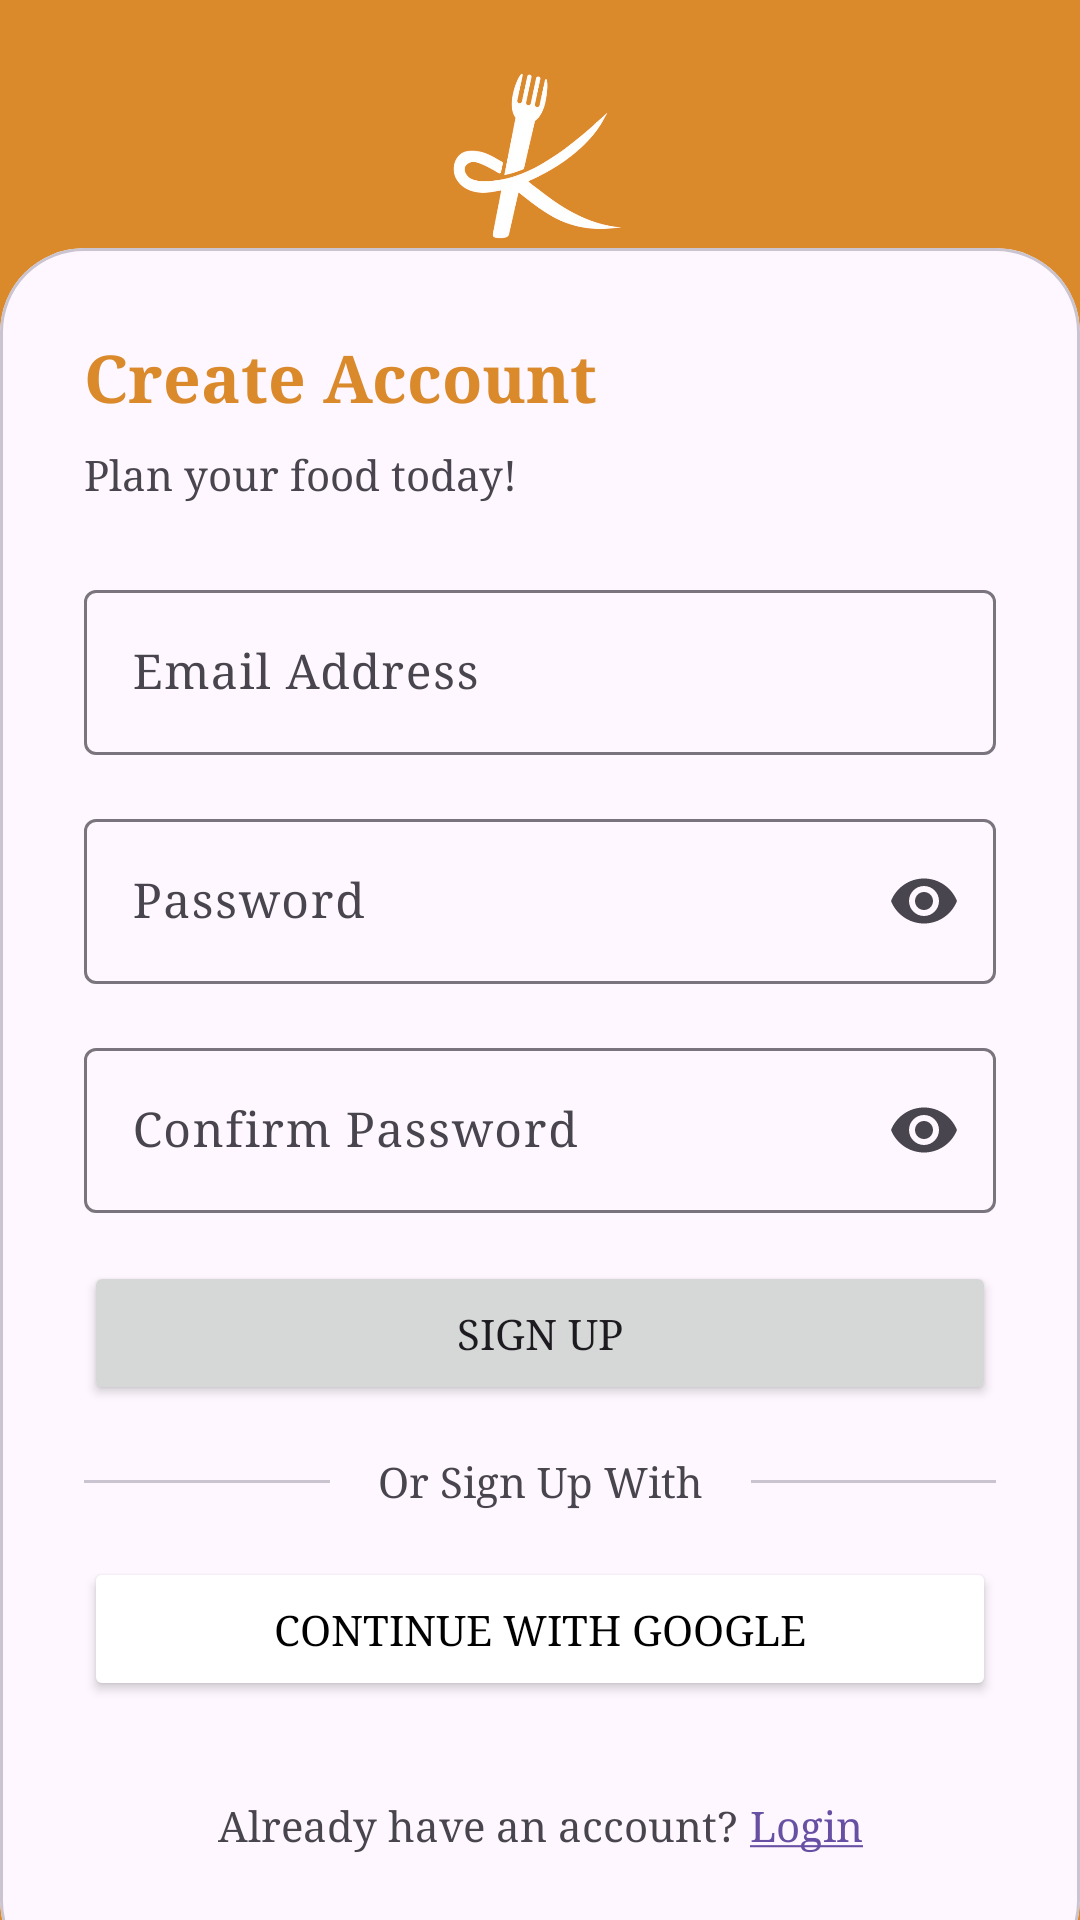

Produce the Android XML layout that renders to this screen, including the resource entries it uses.
<!-- AndroidManifest.xml: application theme Base.Theme.FoodPlanner -->
<!-- res/layout/fragment_register.xml -->
<?xml version="1.0" encoding="utf-8"?>
<androidx.constraintlayout.widget.ConstraintLayout xmlns:android="http://schemas.android.com/apk/res/android"
    xmlns:app="http://schemas.android.com/apk/res-auto"
    xmlns:tools="http://schemas.android.com/tools"
    android:layout_width="match_parent"
    android:layout_height="match_parent"
    android:background="@color/colorPrimary"
    tools:context=".auth.login.view.LoginFragment">

    <RelativeLayout
        android:layout_width="wrap_content"
        android:layout_height="0dp"
        android:alpha="0.6"
        android:background="@drawable/foodie_background"
        app:layout_constraintEnd_toEndOf="parent"
        app:layout_constraintStart_toStartOf="parent"
        app:layout_constraintTop_toTopOf="parent" />

    <ImageView
        android:id="@+id/logoImage"
        android:layout_width="75dp"
        android:layout_height="75dp"
        android:layout_marginTop="16dp"
        android:contentDescription="@string/application_logo"
        android:src="@drawable/ic_logo"
        app:layout_constraintEnd_toEndOf="parent"
        app:layout_constraintStart_toStartOf="parent"
        app:layout_constraintTop_toTopOf="parent" />

    <TextView
        android:id="@+id/textView11"
        android:layout_width="wrap_content"
        android:layout_height="wrap_content"
        android:text="@string/app_name"
        android:textColor="@color/white"
        android:textSize="36sp"
        app:fontFamily="@font/skyland"
        app:layout_constraintEnd_toEndOf="@+id/logoImage"
        app:layout_constraintStart_toStartOf="@+id/logoImage"
        app:layout_constraintTop_toBottomOf="@+id/logoImage" />

    <com.google.android.material.card.MaterialCardView
        android:layout_width="match_parent"
        android:layout_height="wrap_content"
        android:layout_marginBottom="-22dp"
        app:cardCornerRadius="28dp"
        app:layout_constraintBottom_toBottomOf="parent"
        app:layout_constraintEnd_toEndOf="parent"
        app:layout_constraintStart_toStartOf="parent">

        <androidx.constraintlayout.widget.ConstraintLayout
            android:layout_width="match_parent"
            android:layout_height="match_parent"
            android:padding="28dp"
            tools:context=".auth.register.view.RegisterFragment">

            <TextView
                android:id="@+id/signupHeading"
                style="@style/textHeading"
                android:layout_width="wrap_content"
                android:layout_height="wrap_content"
                android:text="@string/create_account"
                android:textColor="@color/colorPrimary"
                app:layout_constraintStart_toStartOf="parent"
                app:layout_constraintTop_toTopOf="parent" />

            <TextView
                android:id="@+id/signupSubHeading"
                android:layout_width="wrap_content"
                android:layout_height="wrap_content"
                android:layout_marginTop="8dp"
                android:text="@string/plan_your_food_today"
                app:layout_constraintStart_toStartOf="@+id/signupHeading"
                app:layout_constraintTop_toBottomOf="@+id/signupHeading" />


            <com.google.android.material.textfield.TextInputLayout
                android:id="@+id/emailTextInputLayout"
                android:layout_width="0dp"
                android:layout_height="wrap_content"
                android:layout_marginTop="24dp"
                android:hint="@string/email"
                app:endIconMode="clear_text"
                app:layout_constraintEnd_toEndOf="parent"
                app:layout_constraintStart_toStartOf="parent"
                app:layout_constraintTop_toBottomOf="@+id/signupSubHeading">

                <com.google.android.material.textfield.TextInputEditText
                    android:id="@+id/emailTextInputEdit"
                    android:layout_width="match_parent"
                    android:layout_height="match_parent"
                    android:inputType="textEmailAddress">

                </com.google.android.material.textfield.TextInputEditText>

            </com.google.android.material.textfield.TextInputLayout>

            <com.google.android.material.textfield.TextInputLayout
                android:id="@+id/passwordTextInputLayout"
                android:layout_width="0dp"
                android:layout_height="wrap_content"
                android:layout_marginTop="16dp"
                android:hint="@string/password"
                app:endIconMode="password_toggle"
                app:layout_constraintEnd_toEndOf="@+id/emailTextInputLayout"
                app:layout_constraintStart_toStartOf="@+id/emailTextInputLayout"
                app:layout_constraintTop_toBottomOf="@+id/emailTextInputLayout">

                <com.google.android.material.textfield.TextInputEditText
                    android:id="@+id/passwordTextInputEdit"
                    android:layout_width="match_parent"
                    android:layout_height="match_parent"
                    android:inputType="textPassword">

                </com.google.android.material.textfield.TextInputEditText>

            </com.google.android.material.textfield.TextInputLayout>

            <com.google.android.material.textfield.TextInputLayout
                android:id="@+id/confirmPasswordTextInputLayout"
                android:layout_width="0dp"
                android:layout_height="wrap_content"
                android:layout_marginTop="16dp"
                android:hint="@string/confirm_password"
                app:endIconMode="password_toggle"
                app:layout_constraintEnd_toEndOf="@+id/passwordTextInputLayout"
                app:layout_constraintStart_toStartOf="@+id/passwordTextInputLayout"
                app:layout_constraintTop_toBottomOf="@+id/passwordTextInputLayout">

                <com.google.android.material.textfield.TextInputEditText
                    android:id="@+id/confirmPasswordTextInputEdit"
                    android:layout_width="match_parent"
                    android:layout_height="match_parent"
                    android:inputType="textPassword" />

            </com.google.android.material.textfield.TextInputLayout>

            <Button
                android:id="@+id/navigateToSignup"
                android:layout_width="0dp"
                android:layout_height="wrap_content"
                android:layout_marginTop="16dp"
                android:text="@string/sign_up"
                app:layout_constraintEnd_toEndOf="parent"
                app:layout_constraintStart_toStartOf="parent"
                app:layout_constraintTop_toBottomOf="@id/confirmPasswordTextInputLayout" />

            <com.google.android.material.divider.MaterialDivider
                android:id="@+id/materialDivider"
                android:layout_width="0dp"
                android:layout_height="1dp"
                android:layout_marginEnd="16dp"
                app:layout_constraintBottom_toBottomOf="@id/orSignUpWith"
                app:layout_constraintEnd_toStartOf="@id/orSignUpWith"
                app:layout_constraintStart_toStartOf="parent"
                app:layout_constraintTop_toTopOf="@id/orSignUpWith" />

            <TextView
                android:id="@+id/orSignUpWith"
                android:layout_width="wrap_content"
                android:layout_height="wrap_content"
                android:layout_marginTop="16dp"
                android:text="@string/or_sign_up_with"
                app:layout_constraintEnd_toEndOf="parent"
                app:layout_constraintStart_toStartOf="parent"
                app:layout_constraintTop_toBottomOf="@+id/navigateToSignup" />

            <com.google.android.material.divider.MaterialDivider
                android:id="@+id/materialDivider2"
                android:layout_width="0dp"
                android:layout_height="1dp"
                android:layout_marginStart="16dp"
                app:layout_constraintBottom_toBottomOf="@id/orSignUpWith"
                app:layout_constraintEnd_toEndOf="parent"
                app:layout_constraintStart_toEndOf="@id/orSignUpWith"
                app:layout_constraintTop_toTopOf="@id/orSignUpWith" />

            <Button
                android:id="@+id/googleButton"
                android:layout_width="0dp"
                android:layout_height="wrap_content"
                android:layout_marginTop="16dp"
                android:backgroundTint="@color/white"
                android:text="@string/continue_with_google"
                android:textColor="@color/black"
                app:icon="@drawable/ic_google"
                app:iconGravity="textStart"
                app:iconSize="24dp"
                app:iconTint="@android:color/transparent"
                app:iconTintMode="add"
                app:layout_constraintEnd_toEndOf="@+id/navigateToSignup"
                app:layout_constraintStart_toStartOf="@+id/navigateToSignup"
                app:layout_constraintTop_toBottomOf="@id/orSignUpWith" />

            <TextView
                android:id="@+id/textView"
                android:layout_width="wrap_content"
                android:layout_height="wrap_content"
                android:layout_marginTop="32dp"
                android:layout_marginBottom="16dp"
                android:text="@string/already_have_an_account"
                app:layout_constraintBottom_toBottomOf="parent"
                app:layout_constraintEnd_toStartOf="@+id/navigateToLogin"
                app:layout_constraintHorizontal_chainStyle="packed"
                app:layout_constraintStart_toStartOf="parent"
                app:layout_constraintTop_toBottomOf="@id/googleButton" />

            <TextView
                android:id="@+id/navigateToLogin"
                android:layout_width="wrap_content"
                android:layout_height="wrap_content"
                android:layout_marginStart="4dp"
                android:clickable="true"
                android:focusable="true"
                android:text="@string/login_underline"
                android:textColor="?colorPrimary"
                app:layout_constraintBottom_toBottomOf="@+id/textView"
                app:layout_constraintEnd_toEndOf="parent"
                app:layout_constraintStart_toEndOf="@+id/textView" />

        </androidx.constraintlayout.widget.ConstraintLayout>


    </com.google.android.material.card.MaterialCardView>


</androidx.constraintlayout.widget.ConstraintLayout>
<!-- resources referenced by this layout -->
<resources>
  <color name="black">#FF000000</color>
  <color name="colorPrimary">#DA892B</color>
  <color name="white">#FFFFFFFF</color>
  <!-- drawable ic_logo: png bitmap (drawable, 134726 bytes) -->
  <string name="already_have_an_account">Already have an account?</string>
  <string name="app_name">MyKitchenPal</string>
  <string name="application_logo">Application Logo</string>
  <string name="confirm_password">Confirm Password</string>
  <string name="continue_with_google">Continue with Google</string>
  <string name="create_account">Create Account</string>
  <string name="email">Email Address</string>
  <string name="login_underline"><u>Login</u></string>
  <string name="or_sign_up_with">Or Sign Up With</string>
  <string name="password">Password</string>
  <string name="plan_your_food_today">Plan your food today!</string>
  <string name="sign_up">Sign Up</string>
  <style name="textHeading" parent="TextAppearance.AppCompat">
          <item name="android:textStyle">bold</item>
          <item name="android:textSize">22sp</item>
      </style>
  <style name="Base.Theme.FoodPlanner" parent="Theme.Material3.DayNight.NoActionBar">
          
  
          <item name="fontFamily">serif</item>
      </style>
</resources>
